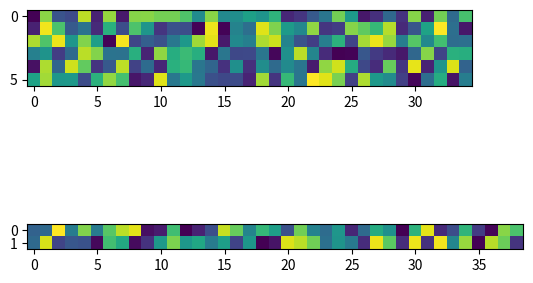

This figure's Python source:
import numpy as np
import matplotlib.pyplot as plt
from matplotlib.gridspec import GridSpec


gs = GridSpec(8, 39)
ax1 = plt.subplot(gs[:6, :35])
ax2 = plt.subplot(gs[6:, :])

data1 = np.random.rand(6, 35)
data2 = np.random.rand(2, 39)

ax1.imshow(data1)
ax2.imshow(data2)

plt.show()
